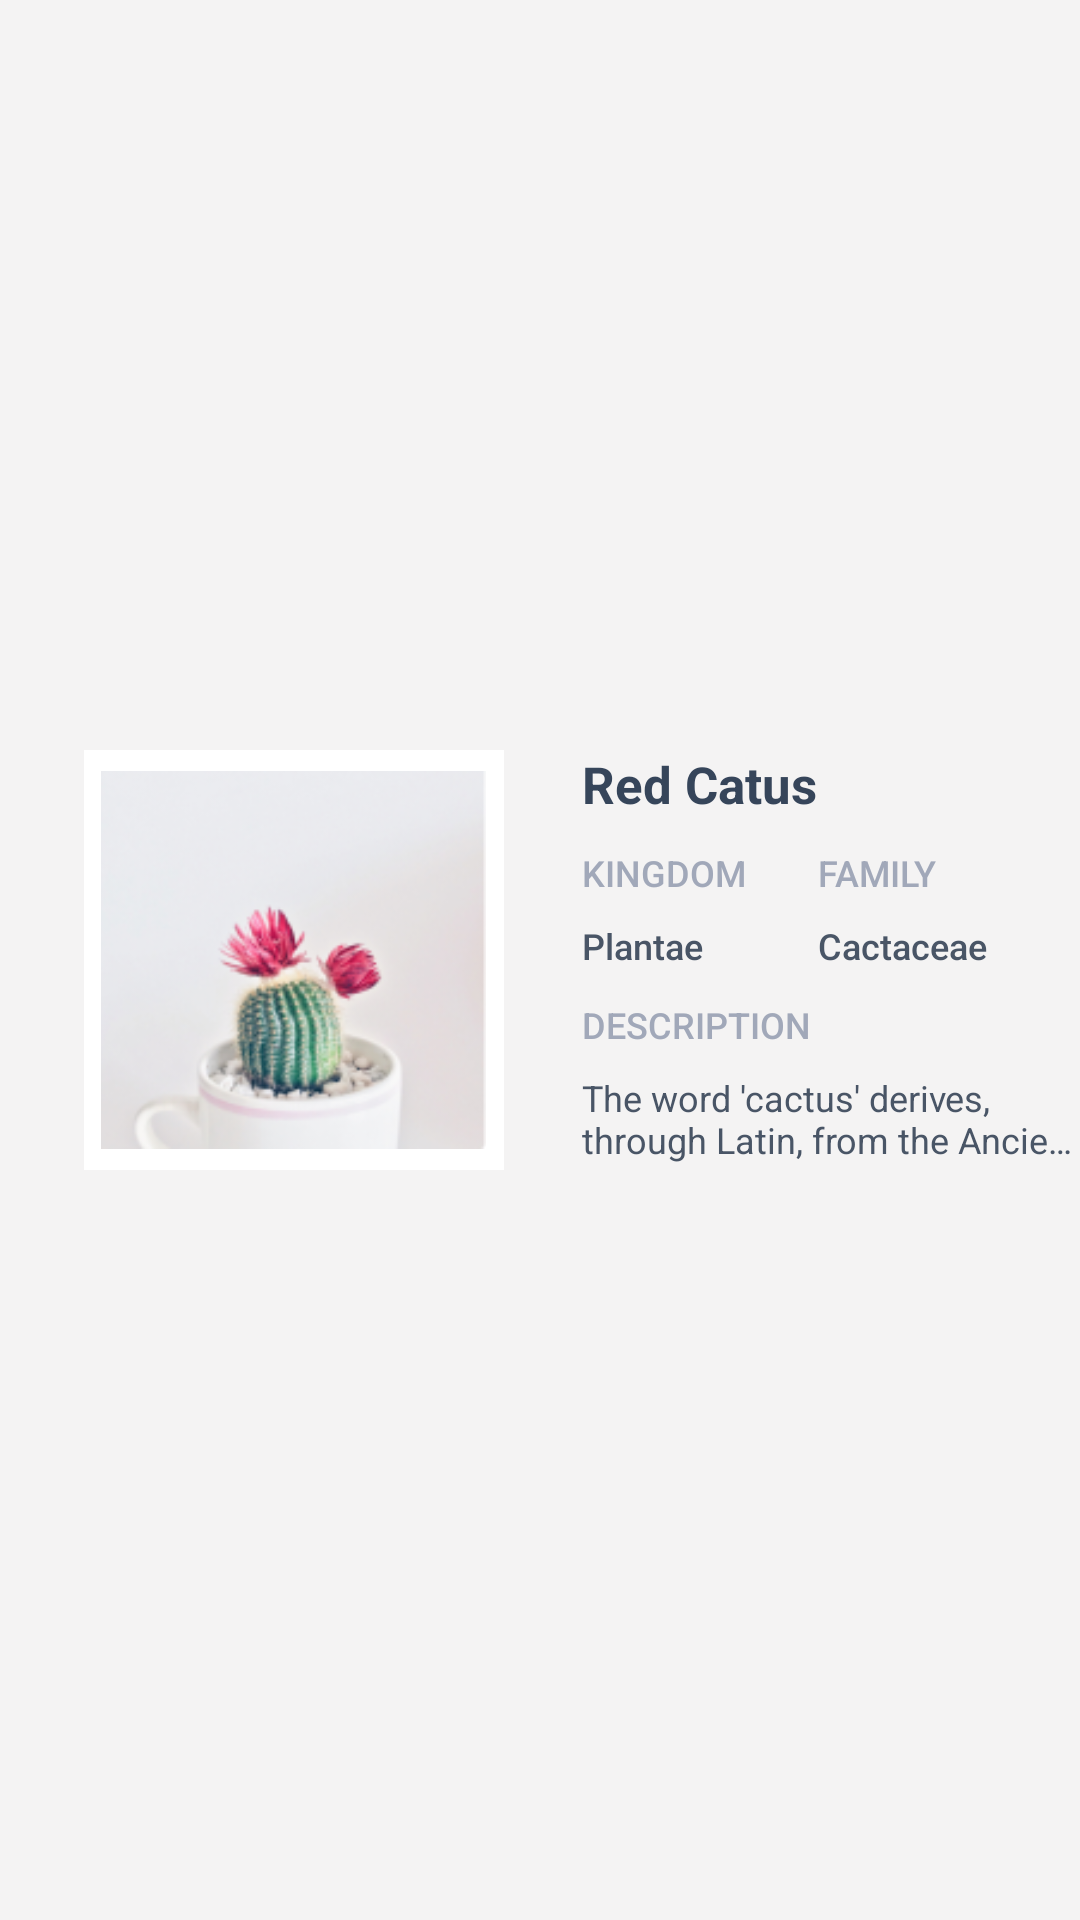

This screen was rendered from an Android layout file. Write that file and the resources it references.
<!-- AndroidManifest.xml: application theme Theme.MyApplication -->
<!-- res/layout/dong_species.xml -->
<?xml version="1.0" encoding="utf-8"?>
<androidx.constraintlayout.widget.ConstraintLayout
    xmlns:android="http://schemas.android.com/apk/res/android"
    xmlns:app="http://schemas.android.com/apk/res-auto"
    xmlns:tools="http://schemas.android.com/tools"
    android:layout_width="390dp"
    android:layout_height="173dp"
    android:layout_gravity="center|top"
    android:layout_marginBottom="10dp"
    android:background="#33C8C1C1">

    <ImageView
        android:id="@+id/imageView2"
        android:layout_width="140dp"
        android:layout_height="140dp"
        android:layout_marginStart="28dp"
        android:background="@color/white"
        android:padding="7dp"
        android:scaleType="centerCrop"
        android:src="@drawable/species"
        app:layout_constraintBottom_toBottomOf="parent"
        app:layout_constraintStart_toStartOf="parent"
        app:layout_constraintTop_toTopOf="parent" />

    <TextView
        android:id="@+id/textView7"
        android:layout_width="180dp"
        android:layout_height="wrap_content"
        android:layout_marginStart="26dp"
        android:text="Red Catus"
        android:textSize="17dp"
        android:maxLines="1"
        android:ellipsize="end"
        android:textStyle="bold"
        android:textColor="#36455A"
        app:layout_constraintStart_toEndOf="@+id/imageView2"
        app:layout_constraintTop_toTopOf="@+id/imageView2" />

    <TextView
        android:id="@+id/textView8"
        android:layout_width="wrap_content"
        android:layout_height="wrap_content"
        android:layout_marginTop="10dp"
        android:fontFamily="sans-serif-medium"
        android:text="KINGDOM"
        android:textColor="#A1A8B9"
        android:textSize="12dp"
        app:layout_constraintStart_toStartOf="@+id/textView7"
        app:layout_constraintTop_toBottomOf="@+id/textView7" />

    <TextView
        android:id="@+id/textView9"
        android:layout_width="wrap_content"
        android:layout_height="wrap_content"
        android:layout_marginStart="24dp"
        android:text="FAMILY"
        android:fontFamily="sans-serif-medium"
        android:textColor="#A1A8B9"
        android:textSize="12dp"
        app:layout_constraintStart_toEndOf="@+id/textView8"
        app:layout_constraintTop_toTopOf="@+id/textView8" />

    <TextView
        android:id="@+id/textView10"
        android:layout_width="wrap_content"
        android:layout_height="wrap_content"
        android:layout_marginTop="8dp"
        android:text="Plantae"
        android:textSize="12dp"
        android:fontFamily="sans-serif-medium"
        android:textColor="#495566"
        app:layout_constraintStart_toStartOf="@+id/textView8"
        app:layout_constraintTop_toBottomOf="@+id/textView8" />

    <TextView
        android:id="@+id/textView11"
        android:layout_width="wrap_content"
        android:layout_height="wrap_content"
        android:layout_marginTop="8dp"
        android:text="Cactaceae"
        android:textSize="12dp"
        android:fontFamily="sans-serif-medium"
        android:textColor="#495566"
        app:layout_constraintStart_toStartOf="@+id/textView9"
        app:layout_constraintTop_toBottomOf="@+id/textView9" />

    <TextView
        android:id="@+id/textView12"
        android:layout_width="wrap_content"
        android:layout_height="wrap_content"
        android:layout_marginTop="10dp"
        android:text="DESCRIPTION"
        android:fontFamily="sans-serif-medium"
        android:textColor="#A1A8B9"
        android:textSize="12dp"
        app:layout_constraintStart_toStartOf="@+id/textView10"
        app:layout_constraintTop_toBottomOf="@+id/textView10" />

    <TextView
        android:id="@+id/textView13"
        android:layout_width="170dp"
        android:layout_height="wrap_content"
        android:layout_marginTop="8dp"
        android:textColor="#495566"
        android:textSize="12dp"
        android:maxLines="2"
        android:ellipsize="end"
        android:text="The word 'cactus' derives, through Latin, from the Ancient Greek κάκτος, kaktos, a name orig inally used by Theophrastus for a spiny plant whose identity is not certain. Cacti occur in a wide range of shapes and sizes. Most cacti live in habitats subject to at least some drought."
        app:layout_constraintStart_toStartOf="@+id/textView12"
        app:layout_constraintTop_toBottomOf="@+id/textView12" />
</androidx.constraintlayout.widget.ConstraintLayout>
<!-- resources referenced by this layout -->
<resources>
  <color name="white">#FFFFFFFF</color>
  <!-- drawable species: png bitmap (drawable, 39133 bytes) -->
  <style name="Theme.MyApplication" parent="Theme.MaterialComponents.DayNight.NoActionBar">
          
          <item name="colorPrimary">@color/purple_500</item>
          <item name="colorPrimaryVariant">@color/purple_700</item>
          <item name="colorOnPrimary">@color/white</item>
          
          <item name="colorSecondary">@color/teal_200</item>
          <item name="colorSecondaryVariant">@color/teal_700</item>
          <item name="colorOnSecondary">@color/black</item>
          
          <item name="android:statusBarColor">?attr/colorPrimaryVariant</item>
          
      </style>
  <color name="purple_500">#FF6200EE</color>
  <color name="purple_700">#FF3700B3</color>
  <color name="teal_200">#FF03DAC5</color>
  <color name="teal_700">#FF018786</color>
  <color name="black">#FF000000</color>
</resources>
